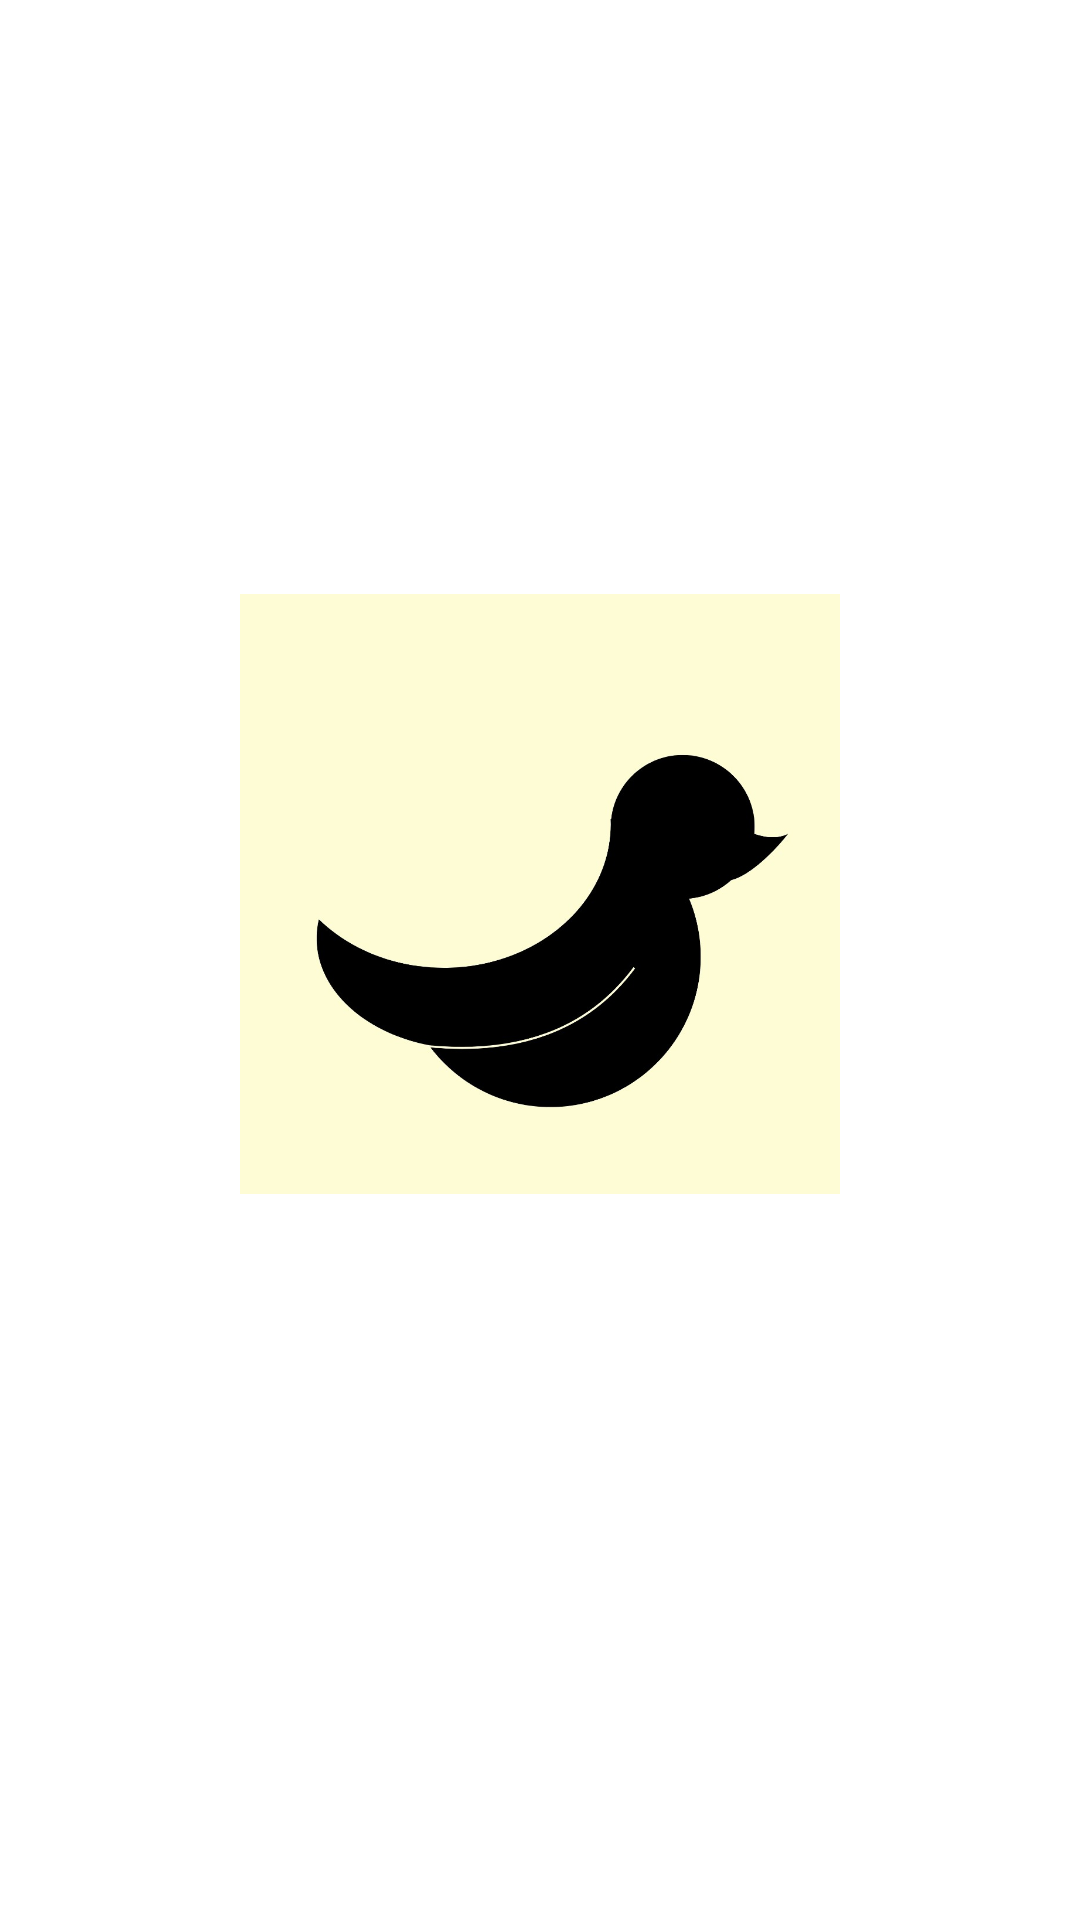

The Android layout XML behind this screen, and the referenced resources:
<!-- AndroidManifest.xml: activity theme Theme.BirdDex.Splash -->
<!-- res/layout/activity_splash.xml -->
<?xml version="1.0" encoding="utf-8"?>
<androidx.constraintlayout.widget.ConstraintLayout xmlns:android="http://schemas.android.com/apk/res/android"
    xmlns:app="http://schemas.android.com/apk/res-auto"
    android:id="@+id/splashRoot"
    android:layout_width="match_parent"
    android:layout_height="match_parent"
    android:background="?attr/colorSurface">

    <ImageView
        android:id="@+id/ivSplashLogo"
        android:layout_width="200dp"
        android:layout_height="200dp"
        android:src="@drawable/birddexlogo"
        app:layout_constraintBottom_toBottomOf="parent"
        app:layout_constraintEnd_toEndOf="parent"
        app:layout_constraintStart_toStartOf="parent"
        app:layout_constraintTop_toTopOf="parent"
        app:layout_constraintVertical_bias="0.45" />

    <TextView
        android:id="@+id/tvPoweredBy"
        android:layout_width="wrap_content"
        android:layout_height="wrap_content"
        android:layout_marginBottom="48dp"
        android:text="Powered by eBird"
        android:textColor="?attr/colorOnSurfaceVariant"
        android:textSize="18sp"
        android:textStyle="italic"
        android:letterSpacing="0.1"
        app:layout_constraintBottom_toBottomOf="parent"
        app:layout_constraintEnd_toEndOf="parent"
        app:layout_constraintStart_toStartOf="parent" />

</androidx.constraintlayout.widget.ConstraintLayout>
<!-- resources referenced by this layout -->
<resources>
  <!-- drawable birddexlogo: png bitmap (drawable, 25970 bytes) -->
  <style name="Theme.BirdDex.Splash" parent="Theme.SplashScreen">
          <item name="windowSplashScreenBackground">@color/page_cream</item>
          <item name="windowSplashScreenAnimatedIcon">@drawable/splash_screen_cold_start_icon</item>
          <item name="windowSplashScreenAnimationDuration">0</item>
          <item name="postSplashScreenTheme">@style/Theme.BirdDex</item>
      </style>
  <color name="page_cream">#FDFCD4</color>
  <!-- drawable splash_screen_cold_start_icon (drawable) -->
  <?xml version="1.0" encoding="utf-8"?>
  <layer-list xmlns:android="http://schemas.android.com/apk/res/android">
      <item>
          <shape android:shape="rectangle">
              <solid android:color="@color/page_cream" />
          </shape>
      </item>
      <item>
          <inset
              android:drawable="@drawable/birddexlogo"
              android:insetLeft="12%"
              android:insetTop="12%"
              android:insetRight="12%"
              android:insetBottom="12%" />
      </item>
  </layer-list>
  <style name="Theme.BirdDex" parent="Base.Theme.BirdDex" />
  <style name="Base.Theme.BirdDex" parent="Theme.Material3.Light.NoActionBar">
          
          <item name="colorPrimary">@color/nav_brown</item>
          <item name="colorOnPrimary">@color/page_cream</item>
  
          
          <item name="android:windowBackground">@color/page_cream</item>
          <item name="colorSurface">@color/page_cream</item>
          <item name="colorOnBackground">@color/on_page</item>
          <item name="colorOnSurface">@color/on_page</item>
          <item name="colorOnSurfaceVariant">@color/on_page_variant</item>
  
          
          <item name="android:statusBarColor">@android:color/transparent</item>
          <item name="android:navigationBarColor">@color/nav_brown</item>        <item name="android:windowLightStatusBar">false</item>
          <item name="android:windowLightNavigationBar">false</item>
          <item name="android:enforceNavigationBarContrast">false</item>
      </style>
  <color name="nav_brown">#8A6240</color>
  <color name="on_page">#1B1B1B</color>
  <color name="on_page_variant">#4A4A4A</color>
</resources>
